Labelled photos from "finalCAIProject", an image-classification folder in jacobgale21/finalCAIProject. The possible labels are: backpack, book, calculator, chair, clock, desk, keychain, laptop, paper, pen, phone, water bottle.

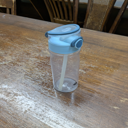
Label: water bottle

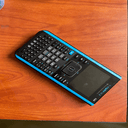
Label: calculator

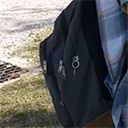
Label: backpack

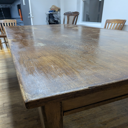
Label: desk

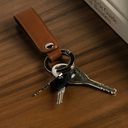
Label: keychain

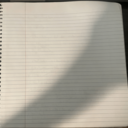
Label: paper
